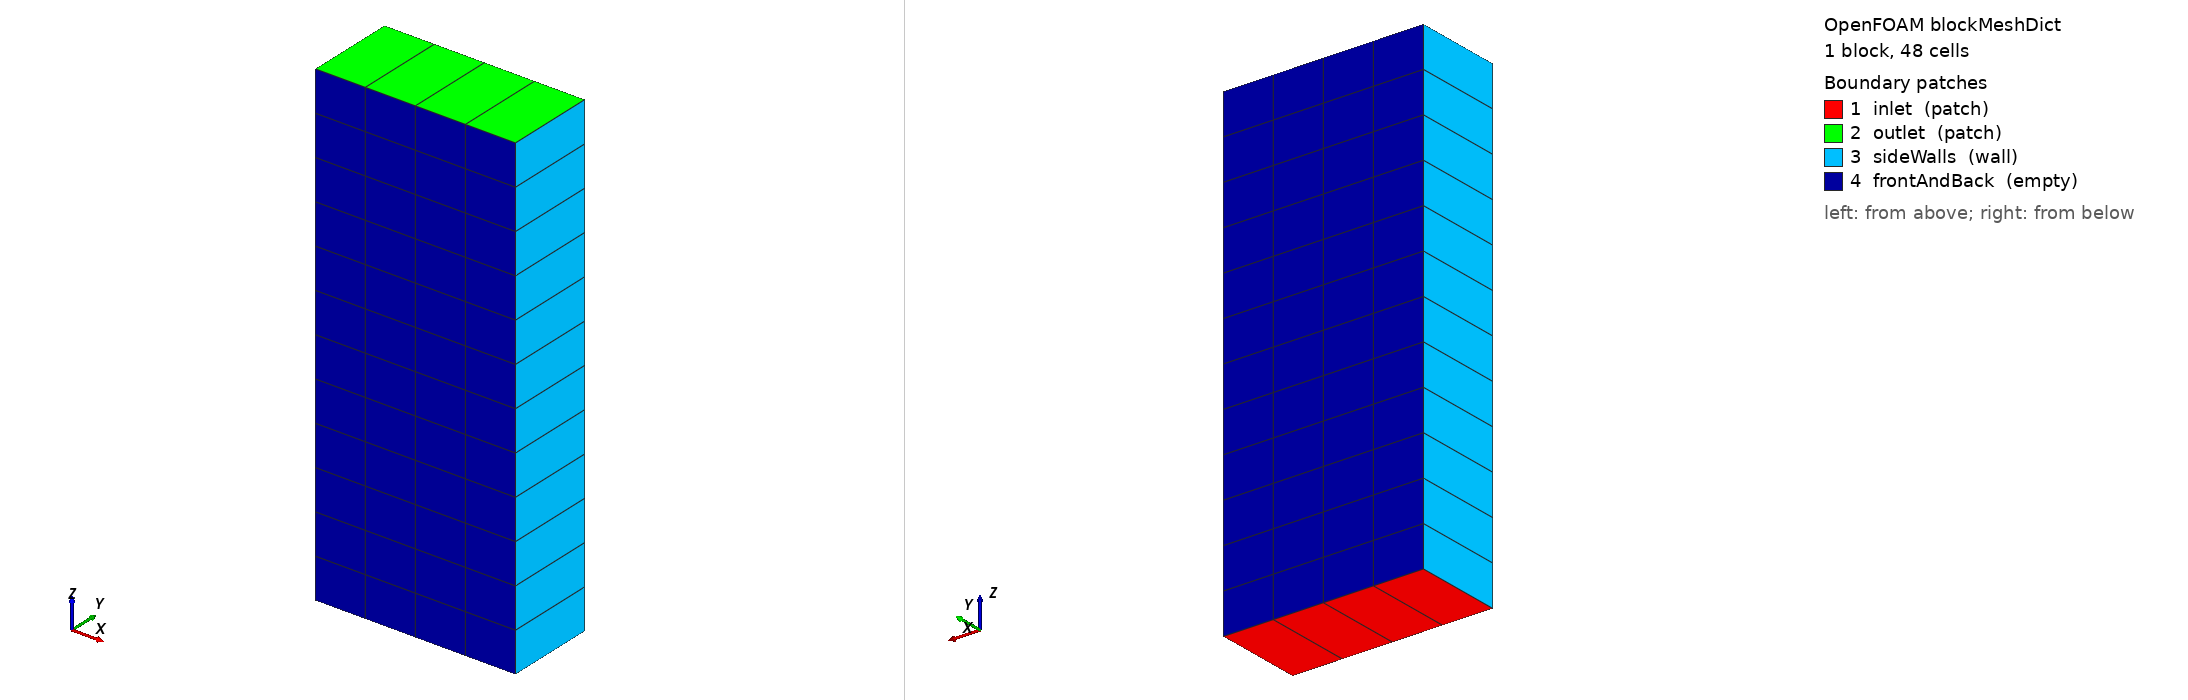

OpenFOAM case: the mesh blockMesh builds from blockMeshDict, 1 block(s), 48 cells. Boundary patches (legend numbers): 1 inlet (patch), 2 outlet (patch), 3 sideWalls (wall), 4 frontAndBack (empty). Left view from above one corner, right view from below the opposite corner. Boundary conditions: 0 field file(s) under 0/; 0 of 4 drawn patches have an entry in a shipped field file.

=== system/blockMeshDict ===
/*--------------------------------*- C++ -*----------------------------------*\
  =========                 |
  \\      /  F ield         | OpenFOAM: The Open Source CFD Toolbox
   \\    /   O peration     | Website:  https://openfoam.org
    \\  /    A nd           | Version:  8
     \\/     M anipulation  |
\*---------------------------------------------------------------------------*/
FoamFile
{
    version     2.0;
    format      ascii;
    class       dictionary;
    object      blockMeshDict;
}
// * * * * * * * * * * * * * * * * * * * * * * * * * * * * * * * * * * * * * //

// 2.5D vertical slab for the poster DEM-coupling demo. One cell thick in y
// (the front/back faces are `empty`, OpenFOAM's standard 2D treatment), so the
// run solves in the x-z plane while the YADE spheres occupy two y-layers
// (y = 0.005 m and y = 0.013 m) with 1 mm wall clearance at each y-face.
// Gravity acts along -z; hot gas enters the bottom (inlet) and leaves the top
// (outlet). Kept deliberately small (48 cells) so the coupled YADE+OpenFOAM
// run finishes quickly.

scale 1;

// Cross-section 0.04 x 0.018 m (1 cell thick in y), height 0.24 m.
// y-width = 0.018 m gives two sphere layers (d=8 mm) with 1 mm wall clearance.
xMin  0;
xMax  0.04;
yMin  0;
yMax  0.018;
zMin  0;
zMax  0.24;

vertices
(
    (0    0     0   )   // 0
    (0.04 0     0   )   // 1
    (0.04 0.018 0   )   // 2
    (0    0.018 0   )   // 3
    (0    0     0.096)  // 4
    (0.04 0     0.096)  // 5
    (0.04 0.018 0.096)  // 6
    (0    0.018 0.096)  // 7
);

// 4 x 1 cells across, 12 cells tall -> 48 cells.
// dx = 0.01 m, dy = 0.018 m, dz = 0.008 m.
blocks
(
    hex (0 1 2 3 4 5 6 7) (4 1 12) simpleGrading (1 1 1)
);

edges
(
);

boundary
(
    inlet
    {
        type patch;
        faces
        (
            (0 3 2 1)
        );
    }
    outlet
    {
        type patch;
        faces
        (
            (4 5 6 7)
        );
    }
    sideWalls
    {
        type wall;
        faces
        (
            (1 2 6 5)   // x = xMax
            (3 0 4 7)   // x = xMin
        );
    }
    frontAndBack
    {
        type empty;
        faces
        (
            (0 1 5 4)   // y = yMin
            (2 3 7 6)   // y = yMax
        );
    }
);

mergePatchPairs
(
);

// ************************************************************************* //
